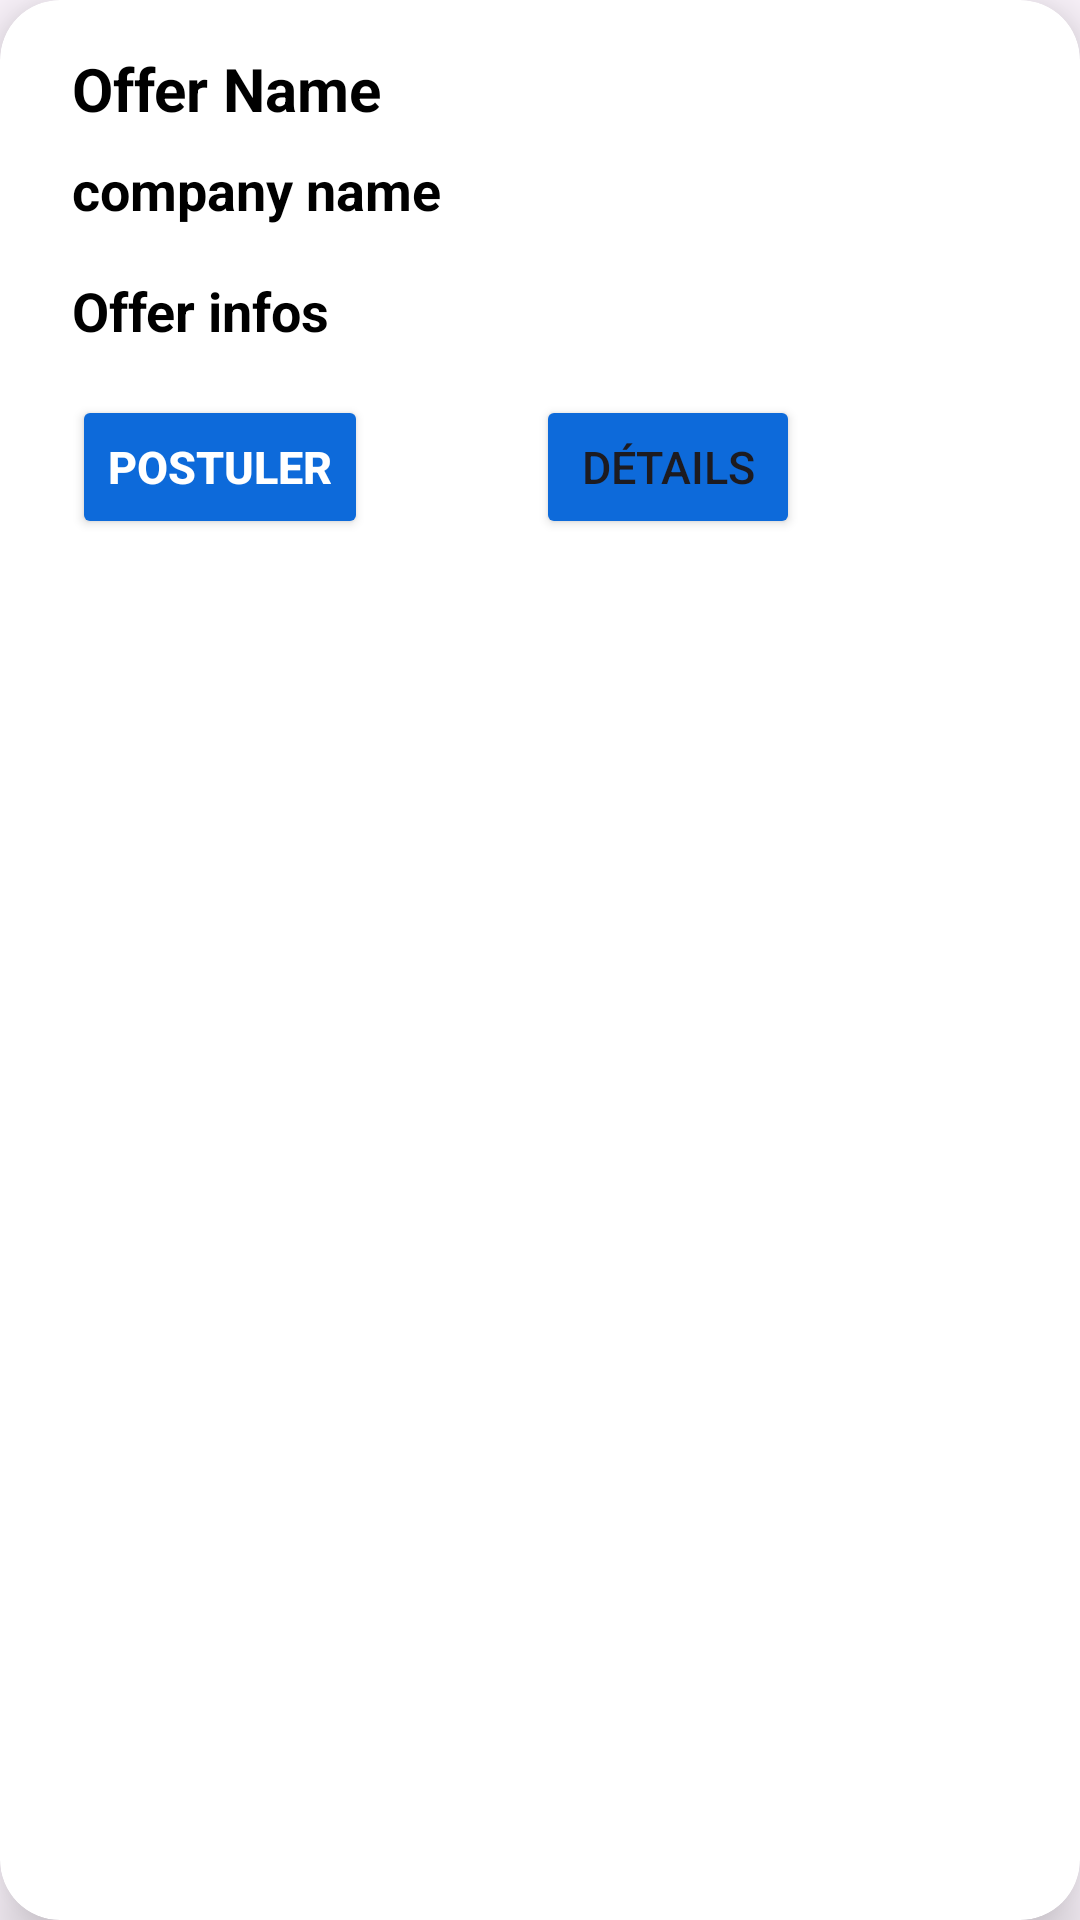

Reconstruct the res/layout file that produces this screen, plus the resources it refers to.
<!-- AndroidManifest.xml: application theme Theme.Interim -->
<!-- res/layout/card_item_layout.xml -->
<?xml version="1.0" encoding="utf-8"?>
<androidx.cardview.widget.CardView
    xmlns:android="http://schemas.android.com/apk/res/android"
    xmlns:app="http://schemas.android.com/apk/res-auto"
    xmlns:tools="http://schemas.android.com/tools"
    android:layout_width="match_parent"
    app:cardElevation="12dp"
    app:cardCornerRadius="20dp"
    android:layout_margin="6dp"
    android:layout_height="wrap_content">

    <androidx.constraintlayout.widget.ConstraintLayout
        android:layout_width="match_parent"
        android:layout_height="wrap_content">

        <TextView
            android:id="@+id/offer_name_txt"
            android:layout_width="wrap_content"
            android:layout_height="wrap_content"
            android:layout_marginStart="24dp"
            android:layout_marginTop="16dp"
            android:text="Offer Name"
            android:textColor="@color/black"
            android:textSize="20sp"
            android:textStyle="bold"
            app:layout_constraintStart_toStartOf="parent"
            app:layout_constraintTop_toTopOf="parent" />

        <TextView
            android:id="@+id/comapny_name_txt"
            android:layout_width="wrap_content"
            android:layout_height="wrap_content"
            android:layout_marginTop="8dp"
            android:text="company name"
            android:textColor="@color/black"
            android:textSize="18sp"
            android:textStyle="bold"
            app:layout_constraintStart_toStartOf="@+id/offer_name_txt"
            app:layout_constraintTop_toBottomOf="@+id/offer_name_txt" />

        <TextView
            android:textStyle="bold"
            android:id="@+id/offer_infos_txt"
            android:layout_width="wrap_content"
            android:layout_height="wrap_content"
            android:layout_marginTop="16dp"
            android:text="Offer infos"
            android:textColor="@color/black"
            android:textSize="18sp"
            app:layout_constraintStart_toStartOf="@+id/comapny_name_txt"
            app:layout_constraintTop_toBottomOf="@+id/comapny_name_txt" />

        <Button
            android:id="@+id/apply_button"
            android:layout_width="wrap_content"
            android:layout_height="wrap_content"
            android:layout_marginTop="16dp"
            android:layout_marginBottom="8dp"
            android:backgroundTint="@color/button_color"
            android:text="postuler"
            android:textColor="@color/white"
            android:textSize="15sp"
            android:textStyle="bold"
            app:layout_constraintBottom_toBottomOf="parent"
            app:layout_constraintStart_toStartOf="@+id/offer_infos_txt"
            app:layout_constraintTop_toBottomOf="@+id/offer_infos_txt" />

        <Button
            android:id="@+id/details_button"
            android:layout_width="wrap_content"
            android:layout_height="wrap_content"
            android:layout_marginStart="56dp"
            android:textSize="15sp"
            android:backgroundTint="@color/button_color"
            android:text="Détails"
            app:layout_constraintStart_toEndOf="@+id/apply_button"
            app:layout_constraintTop_toTopOf="@+id/apply_button" />


    </androidx.constraintlayout.widget.ConstraintLayout>


</androidx.cardview.widget.CardView>
<!-- resources referenced by this layout -->
<resources>
  <color name="black">#FF000000</color>
  <color name="button_color">#0D6ADA</color>
  <color name="white">#FFFFFFFF</color>
  <style name="Theme.Interim" parent="Base.Theme.Interim" />
  <style name="Base.Theme.Interim" parent="Theme.Material3.DayNight.NoActionBar">
          
          
      </style>
</resources>
